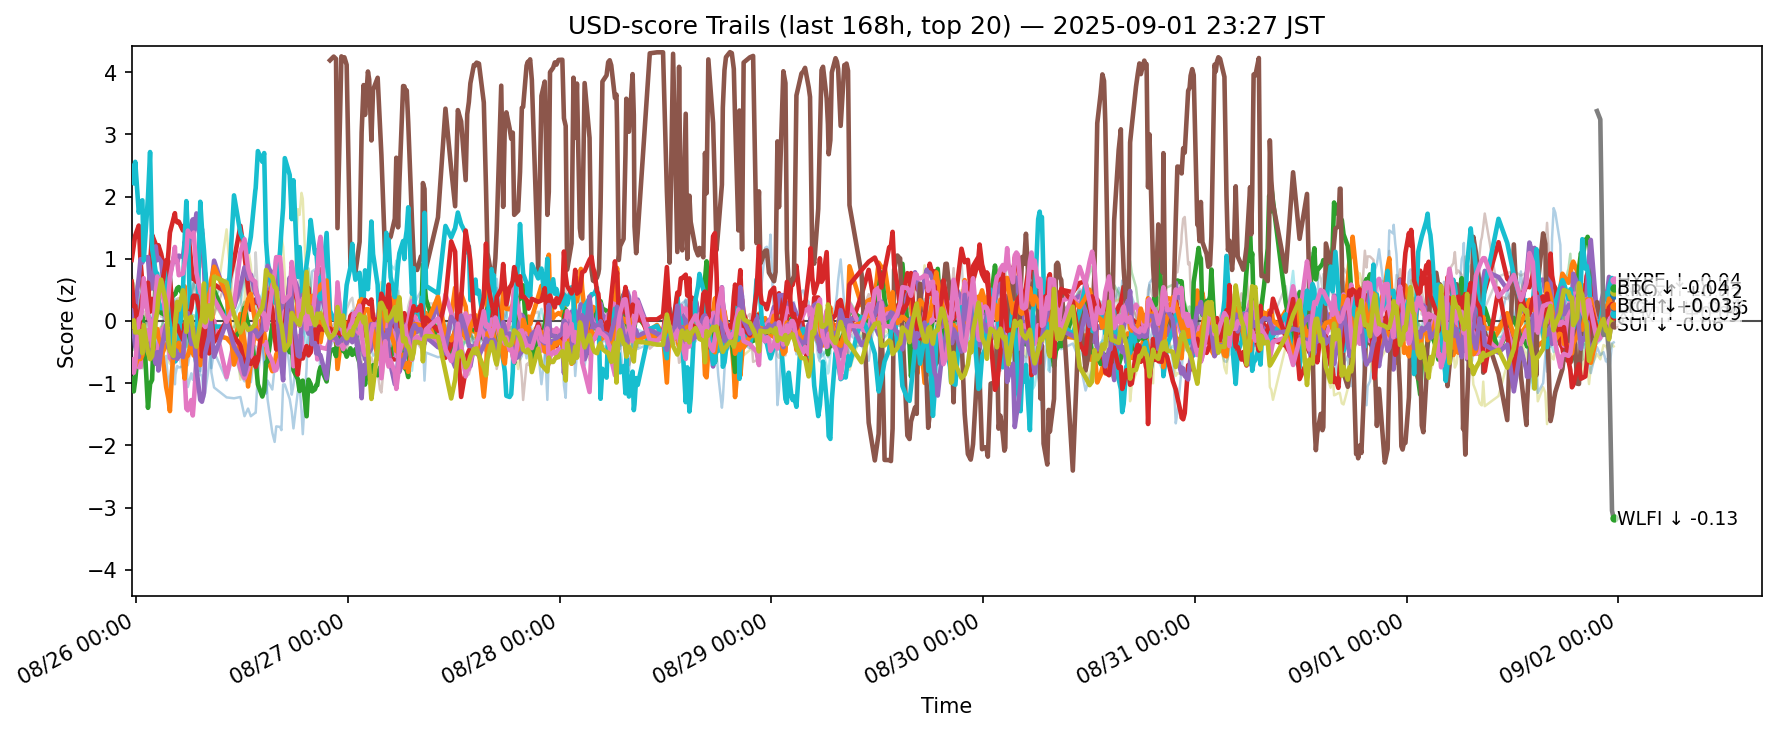

Values plotted in this chart, from the file beside it:
ts, side, symbol, score
2025-08-25 14:29:18.234531+00:00, usd, ADA, 0.1315
2025-08-25 14:29:18.234531+00:00, usd, AVAX, 0.5451
2025-08-25 14:29:18.234531+00:00, usd, BCH, -0.9279
2025-08-25 14:29:18.234531+00:00, usd, BNB, 0.9811
2025-08-25 14:29:18.234531+00:00, usd, BTC, -0.06696
2025-08-25 14:29:18.234531+00:00, usd, DOGE, -0.7409
2025-08-25 14:29:18.234531+00:00, usd, DOT, -0.007579
2025-08-25 14:29:18.234531+00:00, usd, ETH, 0.2215
2025-08-25 14:29:18.234531+00:00, usd, HBAR, 0.7432
2025-08-25 14:29:18.234531+00:00, usd, HYPE, 2.492
2025-08-25 14:29:18.234531+00:00, usd, LINK, -0.3665
2025-08-25 14:29:18.234531+00:00, usd, LTC, -0.752
2025-08-25 14:29:18.234531+00:00, usd, SHIB, -0.4578
2025-08-25 14:29:18.234531+00:00, usd, SOL, 0.631
2025-08-25 14:29:18.234531+00:00, usd, SUI, -0.1722
2025-08-25 14:29:18.234531+00:00, usd, TON, 0.0749
2025-08-25 14:29:18.234531+00:00, usd, TRX, -0.6205
2025-08-25 14:29:18.234531+00:00, usd, UNI, -1.268
2025-08-25 14:29:18.234531+00:00, usd, XLM, -0.08751
2025-08-25 14:29:18.234531+00:00, usd, XRP, -0.4074
2025-08-25 14:43:33.458632+00:00, usd, ADA, 0.3161
2025-08-25 14:43:33.458632+00:00, usd, AVAX, 0.2209
2025-08-25 14:43:33.458632+00:00, usd, BCH, -1.133
2025-08-25 14:43:33.458632+00:00, usd, BNB, 1.218
2025-08-25 14:43:33.458632+00:00, usd, BTC, 0.4141
2025-08-25 14:43:33.458632+00:00, usd, DOGE, -0.6297
2025-08-25 14:43:33.458632+00:00, usd, DOT, -0.02358
2025-08-25 14:43:33.458632+00:00, usd, ETH, 0.6058
2025-08-25 14:43:33.458632+00:00, usd, HBAR, 0.5873
2025-08-25 14:43:33.458632+00:00, usd, HYPE, 2.212
2025-08-25 14:43:33.458632+00:00, usd, LINK, -0.3374
2025-08-25 14:43:33.458632+00:00, usd, LTC, -0.6501
2025-08-25 14:43:33.458632+00:00, usd, SHIB, -0.4663
2025-08-25 14:43:33.458632+00:00, usd, SOL, 0.2376
2025-08-25 14:43:33.458632+00:00, usd, SUI, -0.189
2025-08-25 14:43:33.458632+00:00, usd, TON, -0.05487
2025-08-25 14:43:33.458632+00:00, usd, TRX, -0.8337
2025-08-25 14:43:33.458632+00:00, usd, UNI, -1.426
2025-08-25 14:43:33.458632+00:00, usd, XLM, 0.01035
2025-08-25 14:43:33.458632+00:00, usd, XRP, -0.1334
2025-08-25 14:53:32.559431+00:00, usd, ADA, 0.3199
2025-08-25 14:53:32.559431+00:00, usd, AVAX, 0.08326
2025-08-25 14:53:32.559431+00:00, usd, BCH, -0.9509
2025-08-25 14:53:32.559431+00:00, usd, BNB, 1.375
2025-08-25 14:53:32.559431+00:00, usd, BTC, 0.2161
2025-08-25 14:53:32.559431+00:00, usd, DOGE, -0.6672
2025-08-25 14:53:32.559431+00:00, usd, DOT, -0.1119
2025-08-25 14:53:32.559431+00:00, usd, ETH, 0.3308
2025-08-25 14:53:32.559431+00:00, usd, HBAR, 0.5348
2025-08-25 14:53:32.559431+00:00, usd, HYPE, 2.558
2025-08-25 14:53:32.559431+00:00, usd, LINK, -0.2511
2025-08-25 14:53:32.559431+00:00, usd, LTC, -0.7225
2025-08-25 14:53:32.559431+00:00, usd, SHIB, -0.3863
2025-08-25 14:53:32.559431+00:00, usd, SOL, 0.2422
2025-08-25 14:53:32.559431+00:00, usd, SUI, -0.4107
2025-08-25 14:53:32.559431+00:00, usd, TON, -0.05243
2025-08-25 14:53:32.559431+00:00, usd, TRX, -0.7015
2025-08-25 14:53:32.559431+00:00, usd, UNI, -1.432
2025-08-25 14:53:32.559431+00:00, usd, XLM, -0.1853
2025-08-25 14:53:32.559431+00:00, usd, XRP, 0.1567
... 12,180 more rows
